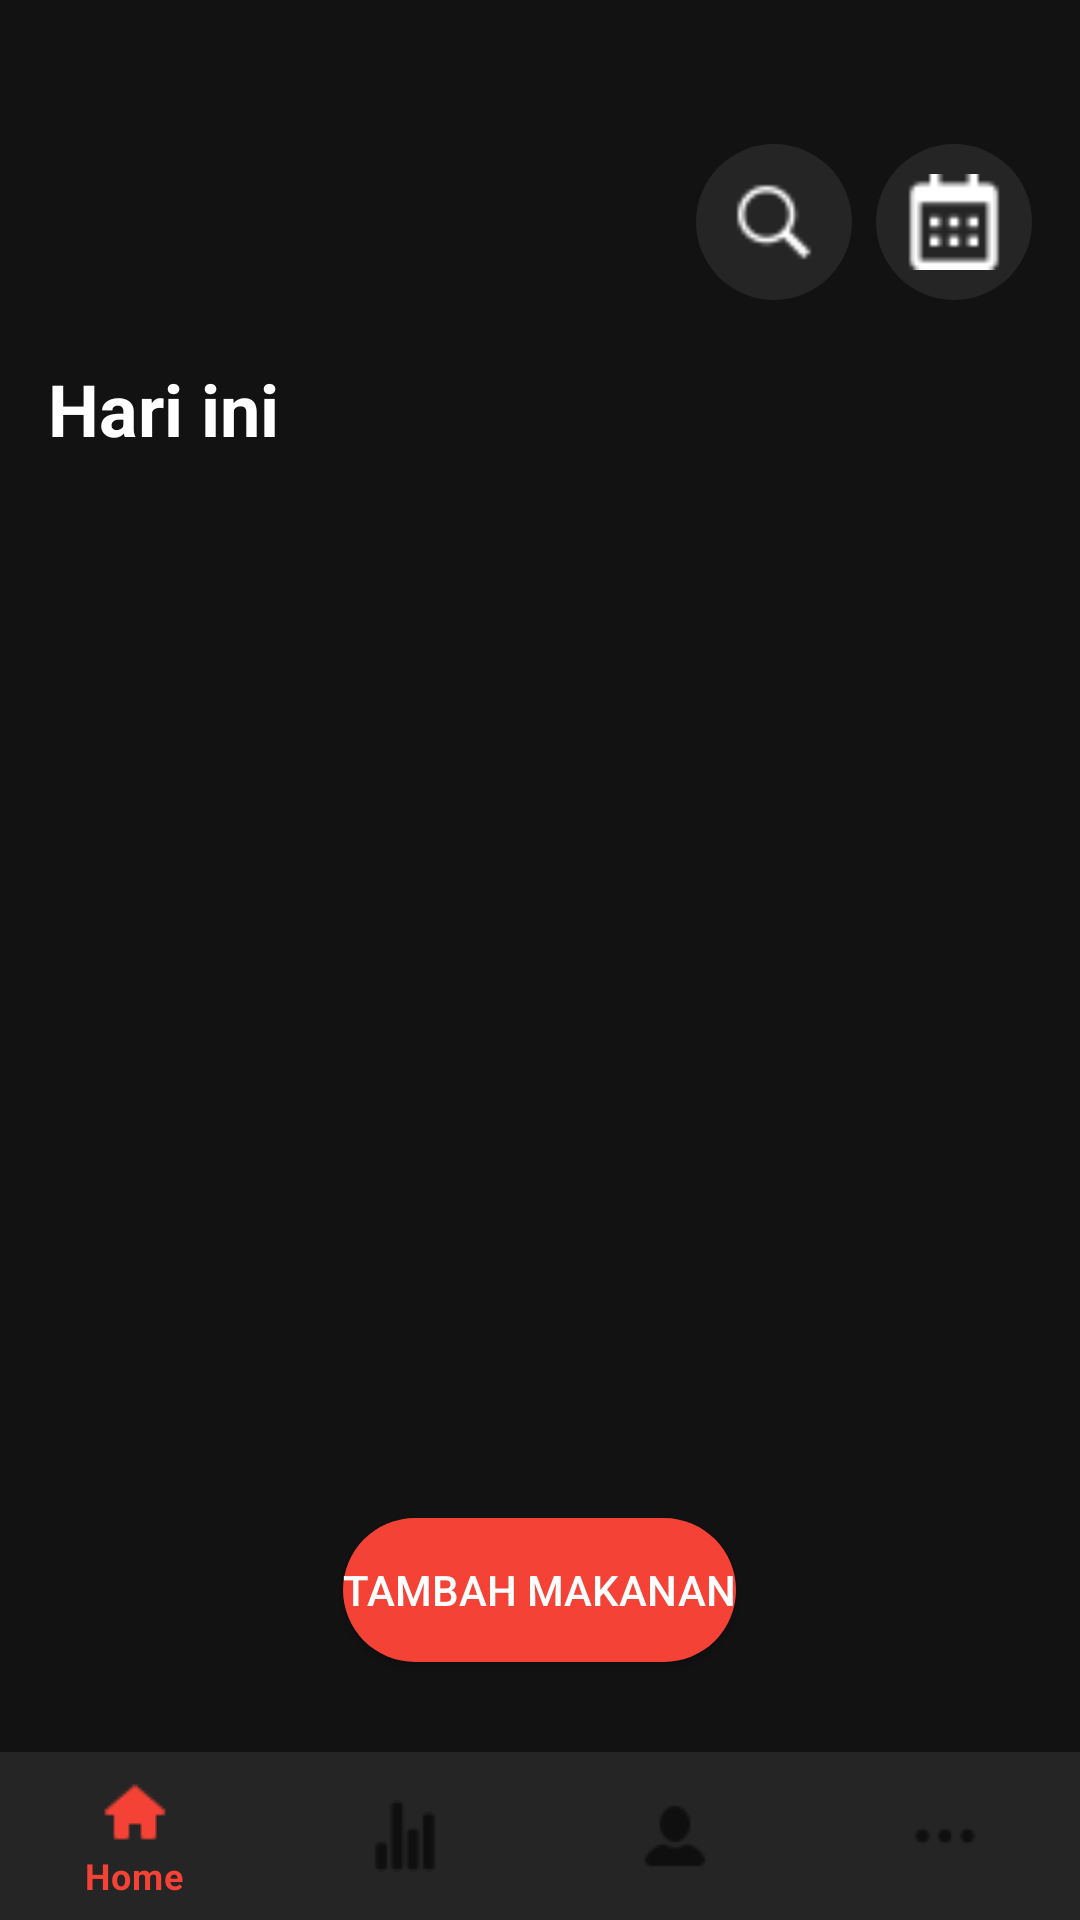

Produce the Android XML layout that renders to this screen, including the resource entries it uses.
<!-- AndroidManifest.xml: application theme Theme.FitBite -->
<!-- res/layout/activity_main.xml -->
<?xml version="1.0" encoding="utf-8"?>
<RelativeLayout xmlns:android="http://schemas.android.com/apk/res/android"
    xmlns:tools="http://schemas.android.com/tools"
    android:layout_width="match_parent"
    android:layout_height="match_parent"
    xmlns:app="http://schemas.android.com/apk/res-auto"
    android:background="@color/colorBackground">

    
    <ImageView
        android:id="@+id/imageProfile"
        android:layout_width="48dp"
        android:layout_height="48dp"
        android:layout_alignParentStart="true"
        android:layout_marginLeft="16dp"
        android:layout_marginTop="48dp"
        android:contentDescription="Profile Image"
        android:src="@drawable/ic_profile" />

    <FrameLayout
        android:id="@+id/frameCalendar"
        android:layout_width="52dp"
        android:layout_height="52dp"
        android:layout_alignParentEnd="true"
        android:layout_marginEnd="16dp"
        android:layout_marginTop="48dp"
        android:layout_gravity="end">

        
        <ImageView
            android:id="@+id/imageCalendarBackground"
            android:layout_width="52dp"
            android:layout_height="52dp"
            android:layout_gravity="center"
            android:src="@drawable/circle_background"
            android:contentDescription="Circle Background for Calendar" />

        
        <ImageView
            android:id="@+id/imageCalendar"
            android:layout_width="32dp"
            android:layout_height="32dp"
            android:layout_gravity="center"
            android:src="@drawable/ic_calendar"
            android:contentDescription="Calendar"
            android:layout_margin="16dp" />
    </FrameLayout>

    <FrameLayout
        android:id="@+id/frameSearch"
        android:layout_width="52dp"
        android:layout_height="52dp"
        android:layout_alignParentEnd="true"
        android:layout_marginTop="48dp"
        android:layout_marginEnd="76dp"
        android:layout_gravity="end">

        
        <ImageView
            android:id="@+id/imageSearchBackground"
            android:layout_width="52dp"
            android:layout_height="52dp"
            android:layout_gravity="center"
            android:src="@drawable/circle_background"
            android:contentDescription="Circle Background for Calendar" />

        
        <ImageView
            android:id="@+id/imageSearch"
            android:layout_width="32dp"
            android:layout_height="32dp"
            android:layout_gravity="center"
            android:src="@drawable/ic_search"
            android:contentDescription="Search"
            android:layout_margin="16dp" />
    </FrameLayout>


    
    <TextView
        android:id="@+id/textToday"
        android:layout_width="wrap_content"
        android:layout_height="wrap_content"
        android:layout_below="@id/imageProfile"
        android:layout_marginTop="24dp"
        android:layout_marginLeft="16dp"
        android:text="Hari ini"
        android:textColor="@color/colorTextPrimary"
        android:textSize="24sp"
        android:textStyle="bold" />

    
    <Button
        android:id="@+id/buttonAddFood"
        android:layout_width="wrap_content"
        android:layout_height="wrap_content"
        android:layout_above="@+id/bottomNav"
        android:layout_marginBottom="16dp"
        android:layout_centerHorizontal="true"
        android:background="@drawable/button_background"
        android:text="Tambah Makanan"
        android:textColor="@android:color/white" />

    
    <androidx.recyclerview.widget.RecyclerView
        android:id="@+id/recyclerView"
        android:layout_width="match_parent"
        android:layout_height="wrap_content"
        android:layout_below="@id/textToday"
        android:layout_marginTop="6dp"
        android:orientation="vertical" />


    
    <RelativeLayout
        android:id="@+id/bottomNav"
        android:layout_width="match_parent"
        android:layout_height="70dp"
        android:layout_alignParentBottom="true"
        android:backgroundTint="@color/white">

        
        <FrameLayout
            android:id="@+id/frameContainer"
            android:layout_width="match_parent"
            android:layout_height="match_parent"
            android:layout_above="@id/bottomNavigation" />

        
        <com.google.android.material.bottomnavigation.BottomNavigationView
            android:id="@+id/bottomNavigation"
            android:layout_width="match_parent"
            android:layout_height="wrap_content"
            android:layout_alignParentBottom="true"
            android:background="@color/grey"
            app:menu="@menu/bottom_navigation_menu" />

    </RelativeLayout>

</RelativeLayout>
<!-- resources referenced by this layout -->
<resources>
  <color name="colorBackground">#121212</color>
  <color name="colorTextPrimary">#FFFFFF</color>
  <color name="grey">#252525</color>
  <color name="white">#FFFFFFFF</color>
  <!-- drawable button_background (drawable) -->
  <shape xmlns:android="http://schemas.android.com/apk/res/android">
      <solid android:color="@color/colorPrimary"/> 
      <corners android:radius="24dp"/> 
  </shape>
  <!-- drawable circle_background (drawable) -->
  <?xml version="1.0" encoding="utf-8"?>
  <shape xmlns:android="http://schemas.android.com/apk/res/android">
      <solid android:color="@color/grey" />
      <corners android:radius="180dp"/>
  </shape>
  <!-- drawable ic_calendar: png bitmap (drawable, 277 bytes) -->
  <!-- drawable ic_search: png bitmap (drawable, 399 bytes) -->
  <style name="Theme.FitBite" parent="Theme.MaterialComponents.DayNight.NoActionBar">
          
          <item name="colorPrimary">@color/colorPrimary</item>
          <item name="colorPrimaryVariant">@color/colorPrimaryVariant</item>
          <item name="colorAccent">@color/colorAccent</item>
  
          
          <item name="android:textColorPrimary">@color/colorTextPrimary</item>
          <item name="android:textColorSecondary">@color/colorTextSecondary</item>
          <item name="android:textColor">@color/colorTextPrimary</item>
  
          
          <item name="android:windowBackground">@color/colorBackground</item>
          <item name="android:colorPrimary">@color/colorPrimary</item>
          <item name="android:navigationBarColor">@color/colorPrimary</item>
      </style>
  <color name="colorPrimary">#F44336</color>
  <color name="colorPrimaryVariant">#D32F2F</color>
  <color name="colorAccent">#F44336</color>
  <color name="colorTextSecondary">#B0B0B0</color>
</resources>
